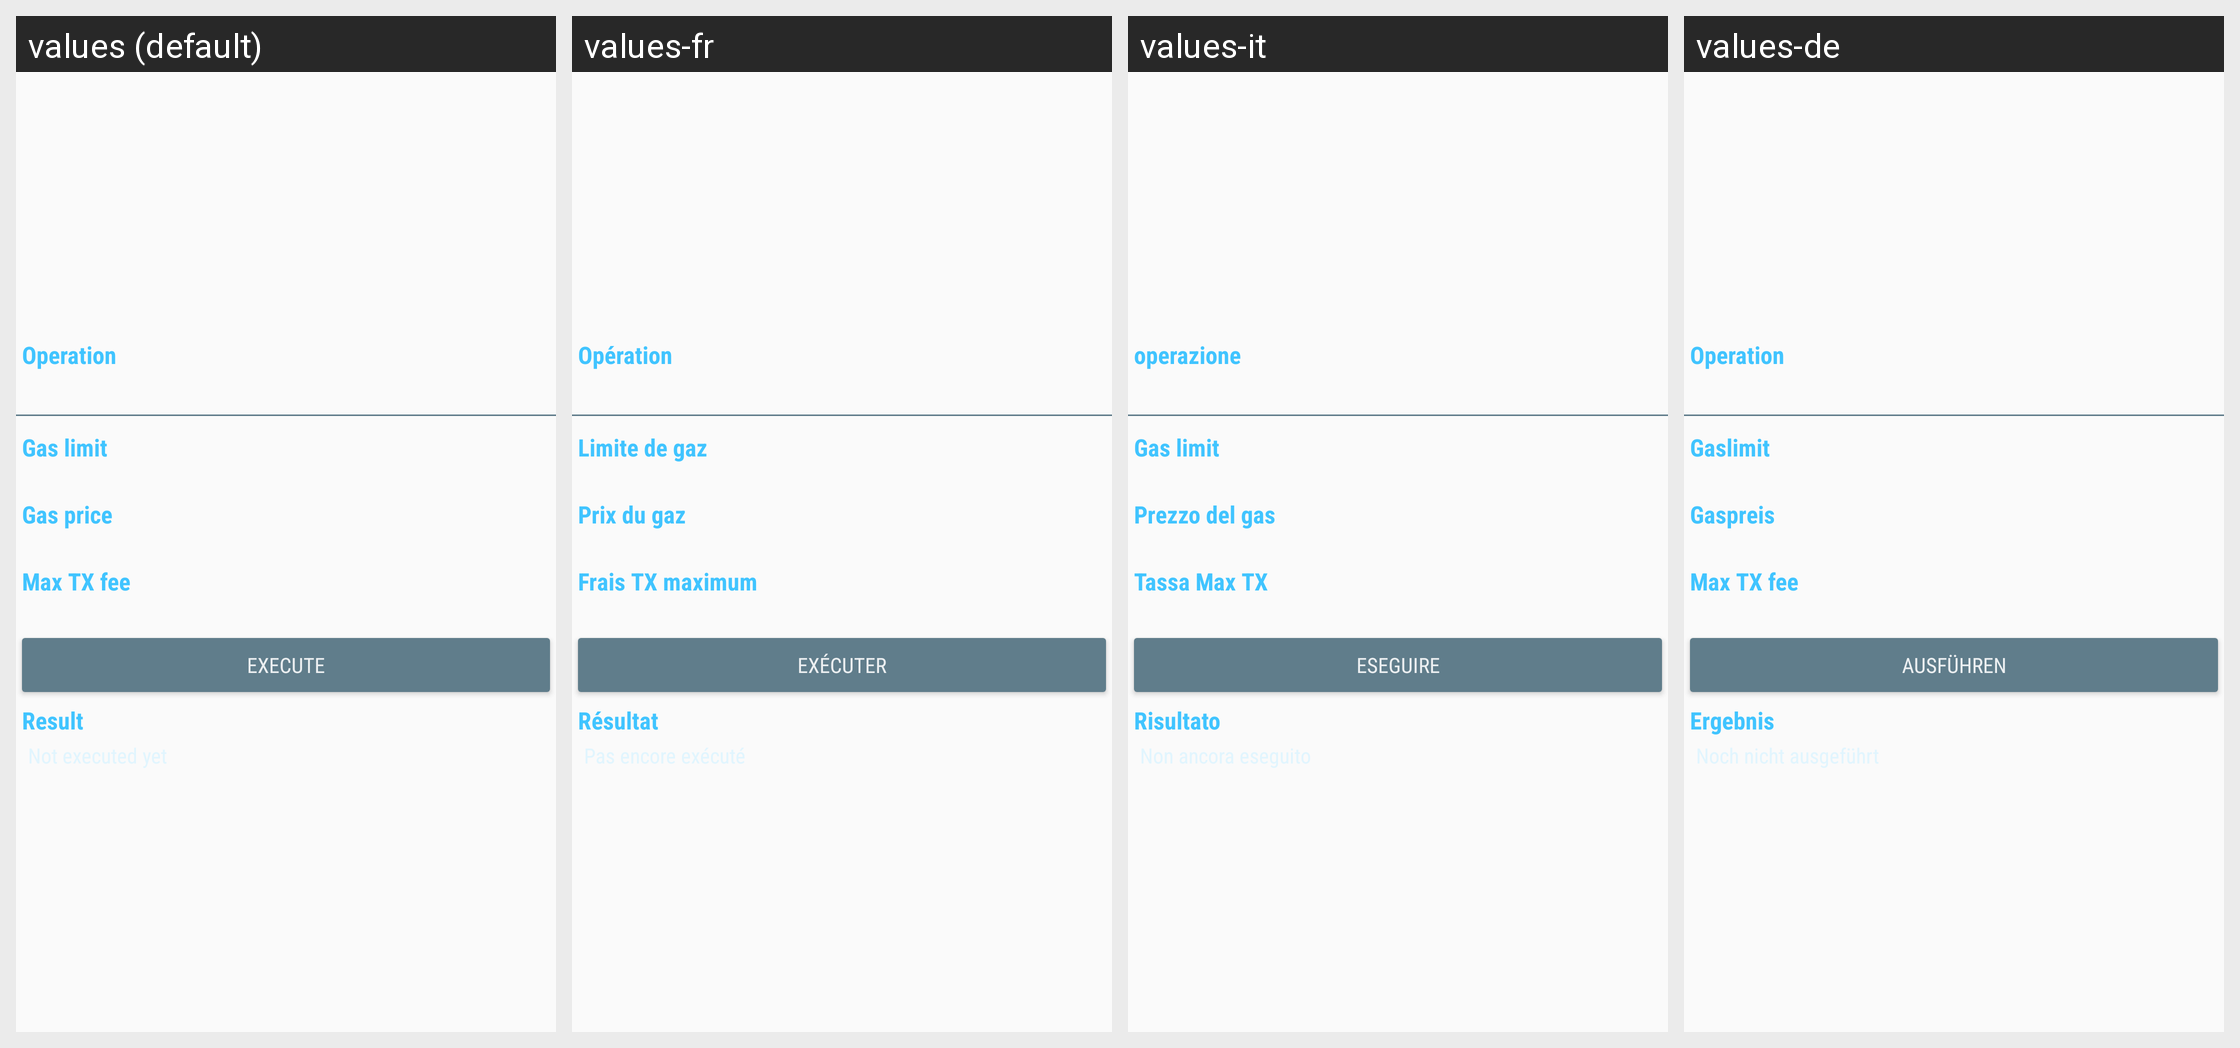

This grid shows one Android layout under several languages. Give, for every string resource on the screen, its name, the default text and each shown locale's text.
Android screen res/layout/frg_execute_contract.xml rendered under 4 locales, left to right: values (default), values-fr, values-it, values-de. Device: Nexus 5 (rendered at 1080×1920; each locale shown at half size, 540×960, under a caption strip naming it); theme AppTheme.
Other locales in the repository, not shown: values-es, values-ja, values-ko, values-uk, values-zh.
Strings drawn on this screen, with the default value and each locale's value (text and hints the layout hard-codes, and strings that could not be matched under every locale, appear in the picture but are not listed):

operation
  values: Operation
  values-fr: Opération
  values-it: operazione
  values-de: Operation

gas_limit
  values: Gas limit
  values-fr: Limite de gaz
  values-it: Gas limit
  values-de: Gaslimit

gas_price
  values: Gas price
  values-fr: Prix du gaz
  values-it: Prezzo del gas
  values-de: Gaspreis

max_fee
  values: Max TX fee
  values-fr: Frais TX maximum
  values-it: Tassa Max TX
  values-de: Max TX fee

execute
  values: Execute
  values-fr: Exécuter
  values-it: Eseguire
  values-de: Ausführen

result
  values: Result
  values-fr: Résultat
  values-it: Risultato
  values-de: Ergebnis
